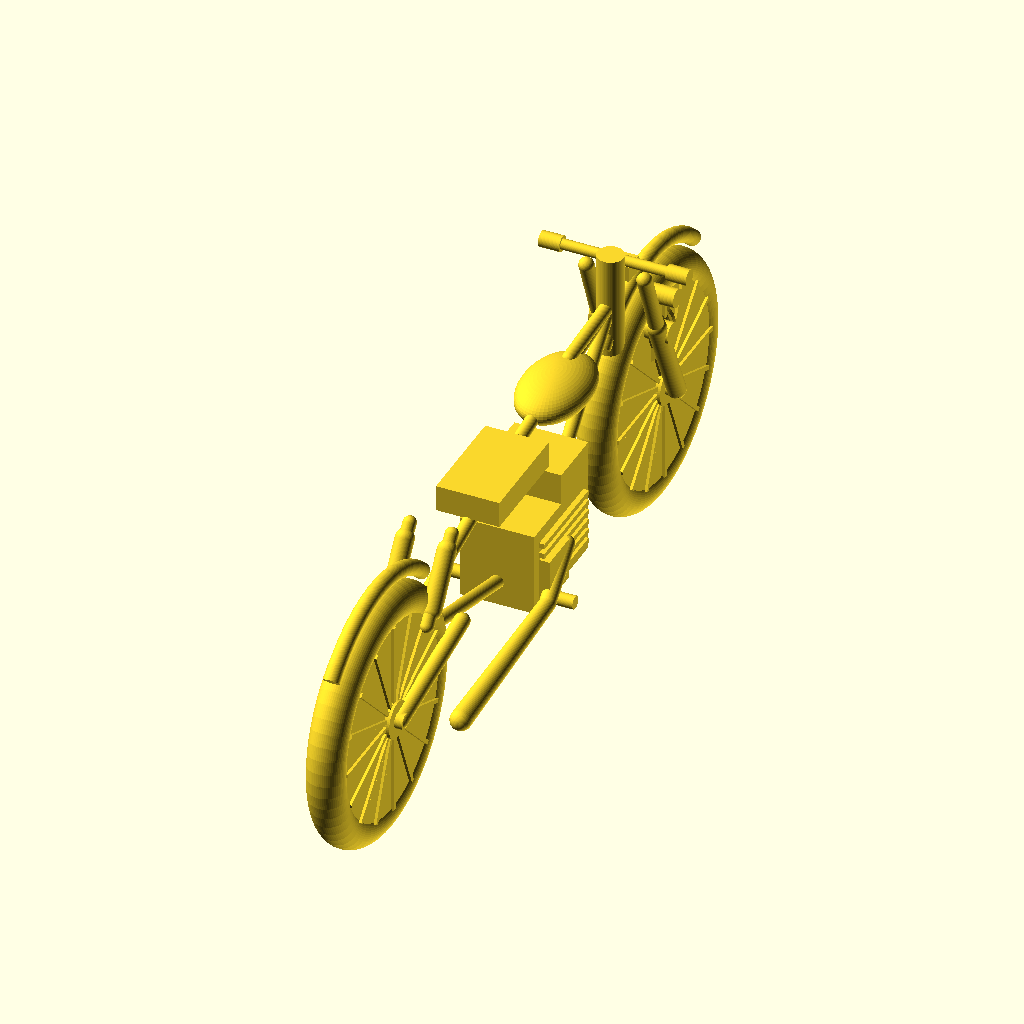
Cell 1: rendered with the file's own defaults.
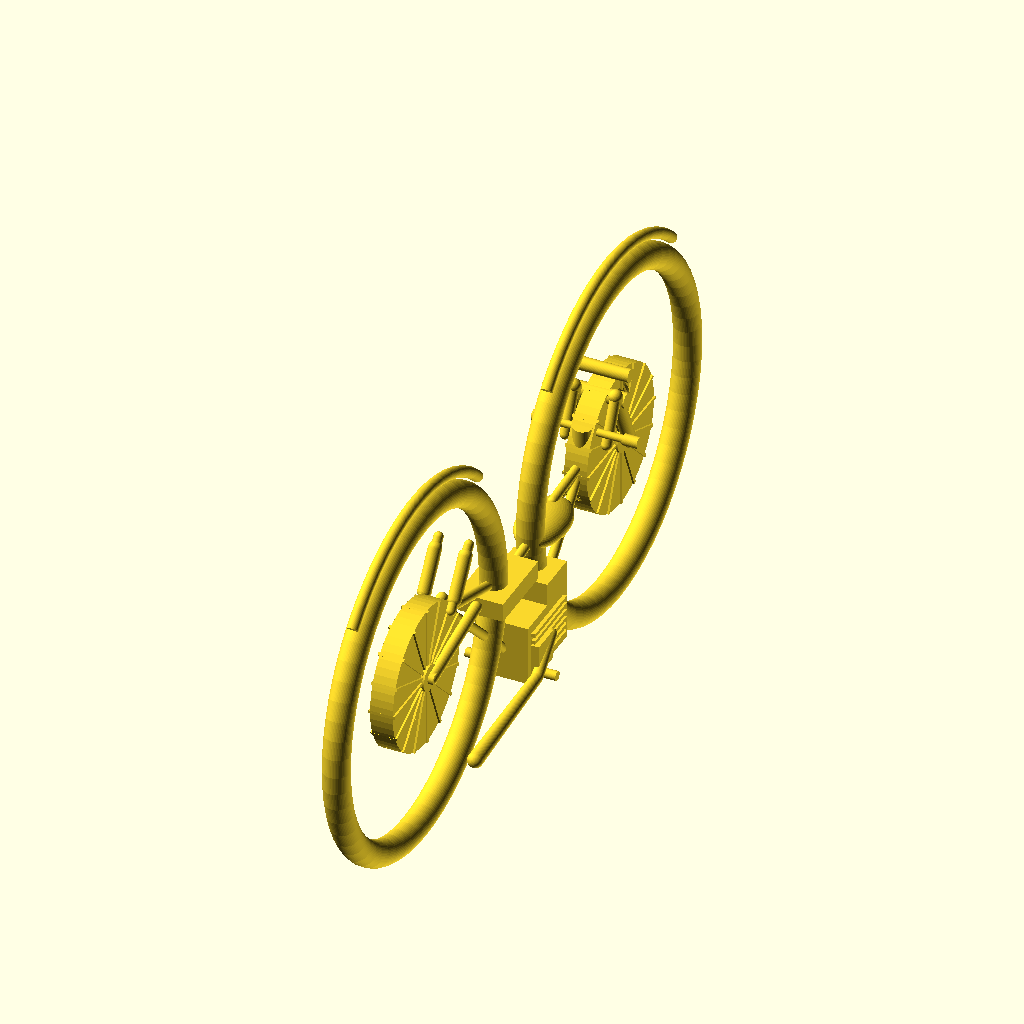
Cell 2: the same model with wheel_r = 48.
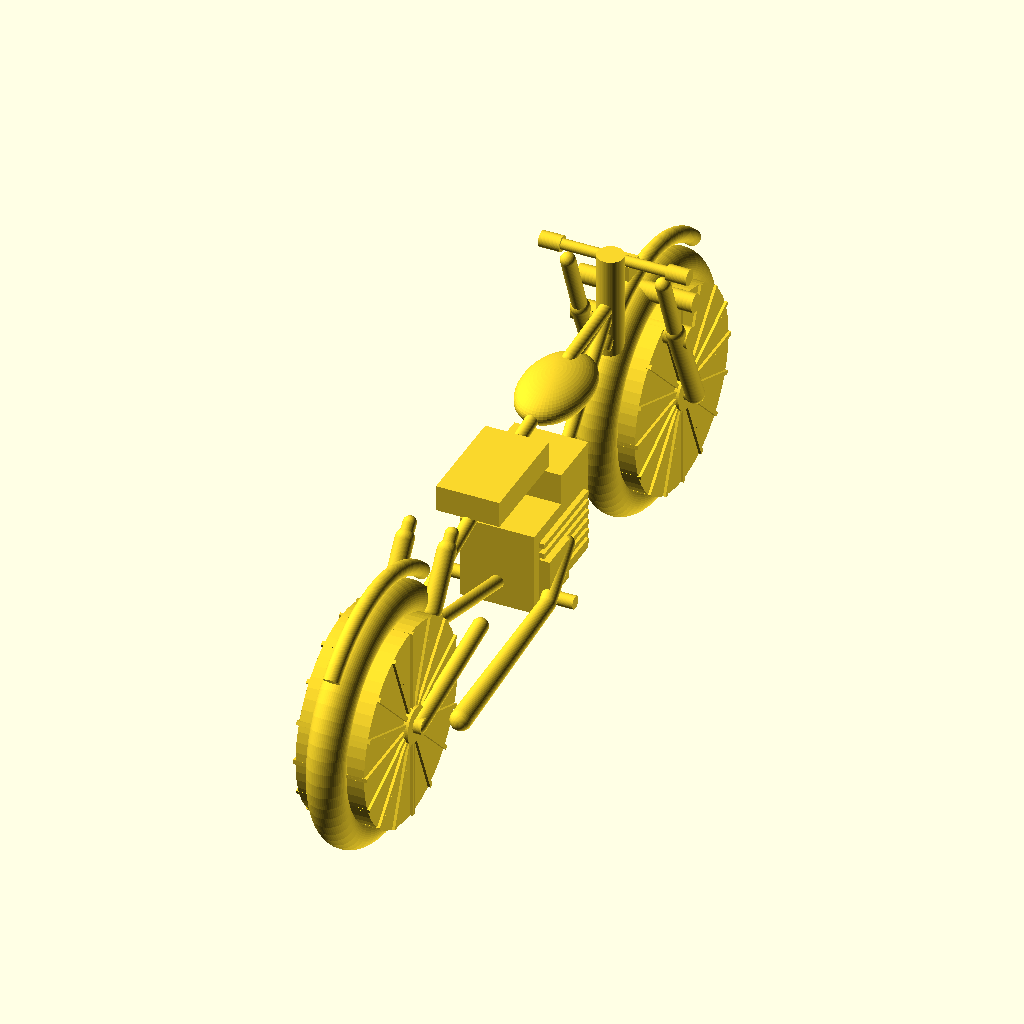
Cell 3: the same model with wheel_w = 14.
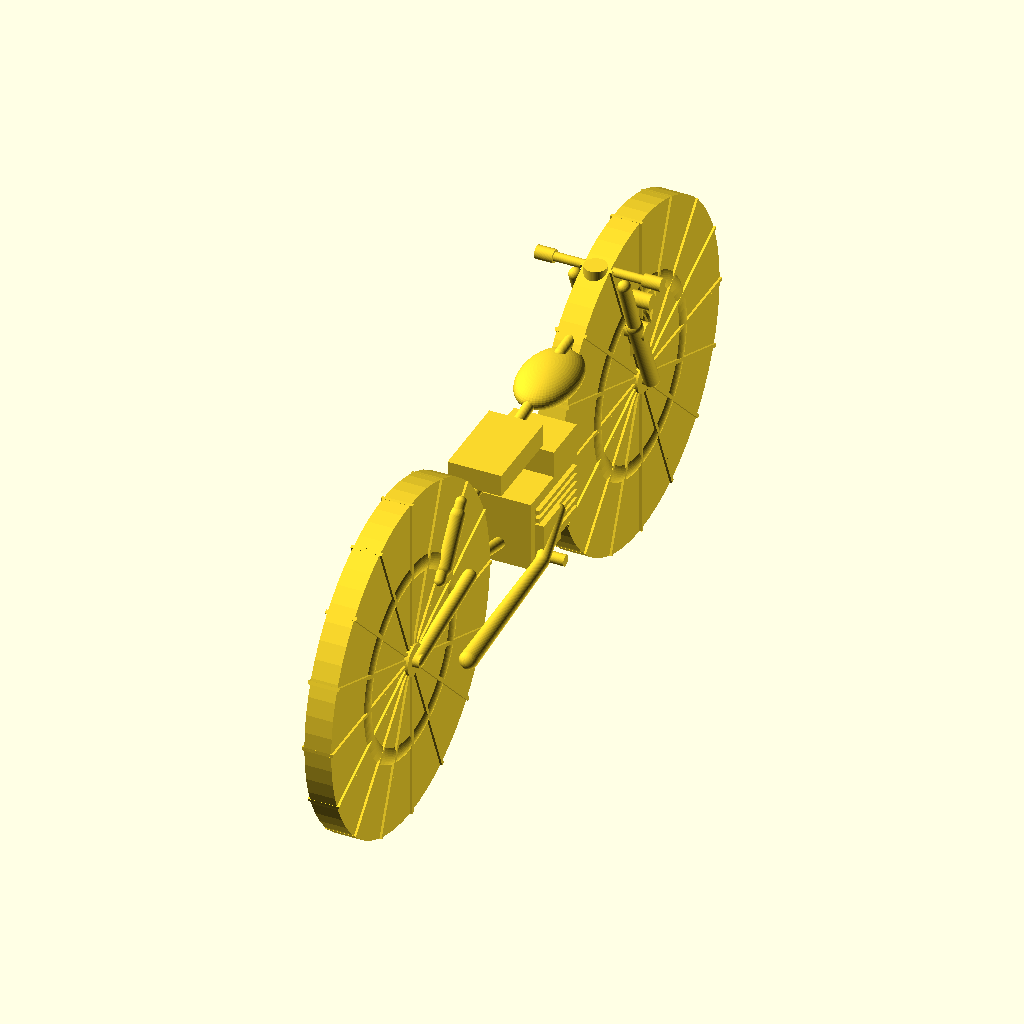
Cell 4: the same model with rim_r = 38.
The same orthographic view direction (rotation 55°, 0°, 25°; colour scheme Cornfield) for every cell, with the view re-fitted per cell, so scale and position can differ between cells.
Source of the model, projects/P3D-Bench/demo/runs/image2cad_78113_df39c641_image_openscad_kimi_k26-reason/generated.scad:
// ============================================
// Cafe Racer Motorcycle - Parametric OpenSCAD
// ============================================

// --- Resolution ---
$fn = 60;

// --- Wheel Parameters ---
wheel_r = 24;           // Wheel radius (tire outer)
wheel_w = 7;            // Wheel width (rim)
rim_r = 19;             // Rim radius
hub_r = 3.5;            // Hub radius
spoke_n = 16;           // Number of spokes
spoke_thick = 0.8;      // Spoke thickness
tire_r = 3.5;           // Tire cross-section radius

// --- Frame Parameters ---
frame_tube_d = 2.5;     // Frame tube diameter
fork_d = 3.5;           // Fork tube diameter

// --- Key Positions (centerline x=0, y=forward, z=up) ---
// Wheels
front_y = 55;           front_z = wheel_r;
rear_y = -55;           rear_z = wheel_r;

// Steering
steer_y = 40;           steer_z = 50;

// Engine
engine_w = 14;          engine_h = 16;          engine_l = 22;
engine_y = 5;           engine_z = 24;

// Tank
tank_w = 13;            tank_l = 34;            tank_h = 10;
tank_y = 18;            tank_z = 46;

// Seat
seat_w = 12;            seat_l = 20;            seat_h = 5;
seat_y = -8;            seat_z = 44;

// --- Helper Modules ---

// Frame tube between two points
module frame_tube(p1, p2, d = frame_tube_d) {
    hull() {
        translate(p1) sphere(d = d);
        translate(p2) sphere(d = d);
    }
}

// Motorcycle wheel with tire, rim, hub and spokes
module wheel() {
    rotate([0, 90, 0]) {
        // Tire (torus)
        rotate_extrude()
            translate([wheel_r - tire_r, 0, 0])
            circle(r = tire_r);
        
        // Rim
        cylinder(h = wheel_w - 1, r = rim_r, center = true);
        
        // Hub
        cylinder(h = wheel_w + 1, r = hub_r, center = true);
        
        // Spokes
        for (i = [0 : spoke_n - 1])
            rotate([0, 0, i * 360 / spoke_n])
                translate([0, -spoke_thick / 2, -wheel_w / 2])
                    cube([rim_r, spoke_thick, wheel_w]);
    }
}

// --- Component Modules ---

module engine_block() {
    // Main engine block
    translate([0, engine_y, engine_z])
        cube([engine_w, engine_l, engine_h], center = true);
    
    // Cooling fins
    for (i = [0 : 5])
        translate([0, engine_y, engine_z - engine_h / 2 + 3 + i * 2])
            cube([engine_w + 2, engine_l - 4, 1], center = true);
    
    // Cylinder head
    translate([0, engine_y + engine_l / 4, engine_z + engine_h / 2 + 3])
        cube([engine_w, engine_l / 2, 6], center = true);
    
    // Clutch cover (left side)
    translate([-engine_w / 2 - 1, engine_y, engine_z])
        rotate([0, 90, 0])
        cylinder(h = 2, d = 10, center = true);
    
    // Side cover / battery box (right side)
    translate([engine_w / 2 + 1, engine_y - 5, engine_z - 2])
        cube([2, 8, 8], center = true);
}

module fuel_tank() {
    translate([0, tank_y, tank_z])
        scale([1, 1.6, 0.6])
        sphere(d = tank_w);
}

module seat() {
    translate([0, seat_y, seat_z])
        cube([seat_w, seat_l, seat_h], center = true);
}

module front_fork() {
    fork_x = wheel_w / 2 + 2;
    
    // Fork legs
    for (sx = [-1, 1]) {
        // Lower fork (slider)
        hull() {
            translate([sx * fork_x, front_y, front_z]) sphere(d = fork_d);
            translate([sx * fork_x, front_y - 8, front_z + 18]) sphere(d = fork_d);
        }
        // Upper fork (stanchion)
        hull() {
            translate([sx * fork_x, front_y - 8, front_z + 18]) sphere(d = fork_d * 0.8);
            translate([sx * fork_x, steer_y + 2, steer_z + 5]) sphere(d = fork_d * 0.8);
        }
    }
    
    // Triple clamps
    translate([0, front_y - 6, front_z + 16])
        rotate([0, 90, 0])
        cylinder(h = fork_x * 2 + 4, d = 4, center = true);
    translate([0, front_y - 4, front_z + 22])
        rotate([0, 90, 0])
        cylinder(h = fork_x * 2 + 4, d = 3.5, center = true);
    
    // Steering head tube
    translate([0, steer_y, steer_z])
        rotate([0, 0, -25])
        cylinder(h = 20, d = 5, center = true);
    
    // Front axle
    translate([0, front_y, front_z])
        rotate([0, 90, 0])
        cylinder(h = fork_x * 2 + 2, d = 3, center = true);
}

module handlebars() {
    translate([0, steer_y + 2, steer_z + 8]) {
        // Main bar
        rotate([0, 90, 0])
            cylinder(h = 28, d = 2, center = true);
        // Grips
        for (sx = [-1, 1])
            translate([sx * 12, 0, 0])
                rotate([0, 90, 0])
                cylinder(h = 4, d = 3, center = true);
    }
}

module headlight() {
    translate([0, front_y - 2, front_z + 12])
        rotate([90, 0, 0]) {
            // Housing
            cylinder(h = 6, d1 = 8, d2 = 10, center = true);
            // Lens
            translate([0, 0, -3.5])
                cylinder(h = 1, d = 9, center = true);
        }
}

module front_fender() {
    // Torus arc over front wheel
    translate([0, front_y, front_z])
        rotate([0, 90, 0])
        rotate([0, 0, 135])
        rotate_extrude(angle = 90)
        translate([wheel_r + 2, 0, 0])
        circle(r = 1.5);
}

module rear_fender() {
    // Torus arc over rear wheel
    translate([0, rear_y, rear_z])
        rotate([0, 90, 0])
        rotate([0, 0, 135])
        rotate_extrude(angle = 90)
        translate([wheel_r + 2, 0, 0])
        circle(r = 1.5);
}

module swingarm() {
    arm_x = wheel_w / 2 + 1;
    for (sx = [-1, 1]) {
        hull() {
            translate([sx * arm_x, rear_y, rear_z]) sphere(d = 3);
            translate([sx * arm_x, rear_y + 25, rear_z + 5]) sphere(d = 3);
        }
    }
    // Rear axle
    translate([0, rear_y, rear_z])
        rotate([0, 90, 0])
        cylinder(h = arm_x * 2 + 2, d = 3, center = true);
}

module rear_suspension() {
    shock_x = 4;
    for (sx = [-1, 1]) {
        // Shock body
        hull() {
            translate([sx * shock_x, rear_y + 12, rear_z + 12]) sphere(d = 2.5);
            translate([sx * shock_x, rear_y + 22, rear_z + 25]) sphere(d = 2.5);
        }
        // Spring (simplified)
        hull() {
            translate([sx * shock_x, rear_y + 14, rear_z + 14]) sphere(d = 3.5);
            translate([sx * shock_x, rear_y + 20, rear_z + 23]) sphere(d = 3.5);
        }
    }
}

module exhaust() {
    // Header pipe
    hull() {
        translate([engine_w / 2 + 1, engine_y, engine_z]) sphere(d = 3);
        translate([engine_w / 2 + 2, engine_y - 10, engine_z - 6]) sphere(d = 3);
    }
    // Muffler
    hull() {
        translate([engine_w / 2 + 2, engine_y - 10, engine_z - 6]) sphere(d = 3);
        translate([engine_w / 2 + 2, rear_y + 15, engine_z - 8]) sphere(d = 4);
    }
}

module foot_pegs() {
    for (sx = [-1, 1])
        translate([sx * (engine_w / 2 + 3), engine_y - 5, engine_z - 8])
            rotate([0, 90, 0])
            cylinder(h = 4, d = 2.5, center = true);
}

module instrument_cluster() {
    // Simple binnacle on steering head
    translate([0, steer_y + 3, steer_z + 6])
        cube([6, 4, 3], center = true);
}

module frame() {
    // Down tube (steering head to engine)
    frame_tube([0, steer_y, steer_z], [0, engine_y + 5, engine_z - 5]);
    // Top tube (steering head to tank front)
    frame_tube([0, steer_y, steer_z], [0, tank_y + 5, tank_z + 3]);
    // Seat tube (steering head to seat front)
    frame_tube([0, steer_y, steer_z], [0, seat_y + 5, seat_z]);
    // Engine mount to swingarm pivot
    frame_tube([0, engine_y - 5, engine_z - 5], [0, rear_y + 20, rear_z + 5]);
    // Seat rail
    frame_tube([0, seat_y + 5, seat_z], [0, rear_y + 10, rear_z + 10]);
}

// --- Assembly ---
module motorcycle() {
    // Wheels
    translate([0, front_y, front_z]) wheel();
    translate([0, rear_y, rear_z]) wheel();
    
    // Frame
    frame();
    
    // Engine
    engine_block();
    
    // Front end
    front_fork();
    handlebars();
    headlight();
    front_fender();
    
    // Bodywork
    fuel_tank();
    seat();
    rear_fender();
    
    // Rear assembly
    swingarm();
    rear_suspension();
    
    // Exhaust
    exhaust();
    
    // Controls
    foot_pegs();
    
    // Instruments
    instrument_cluster();
}

motorcycle();
Parameter table extracted from the source (name, type, default, range or options):
wheel_r: number, default 24
wheel_w: number, default 7
rim_r: number, default 19
hub_r: number, default 3.5
spoke_n: number, default 16
spoke_thick: number, default 0.8
tire_r: number, default 3.5
frame_tube_d: number, default 2.5
fork_d: number, default 3.5
